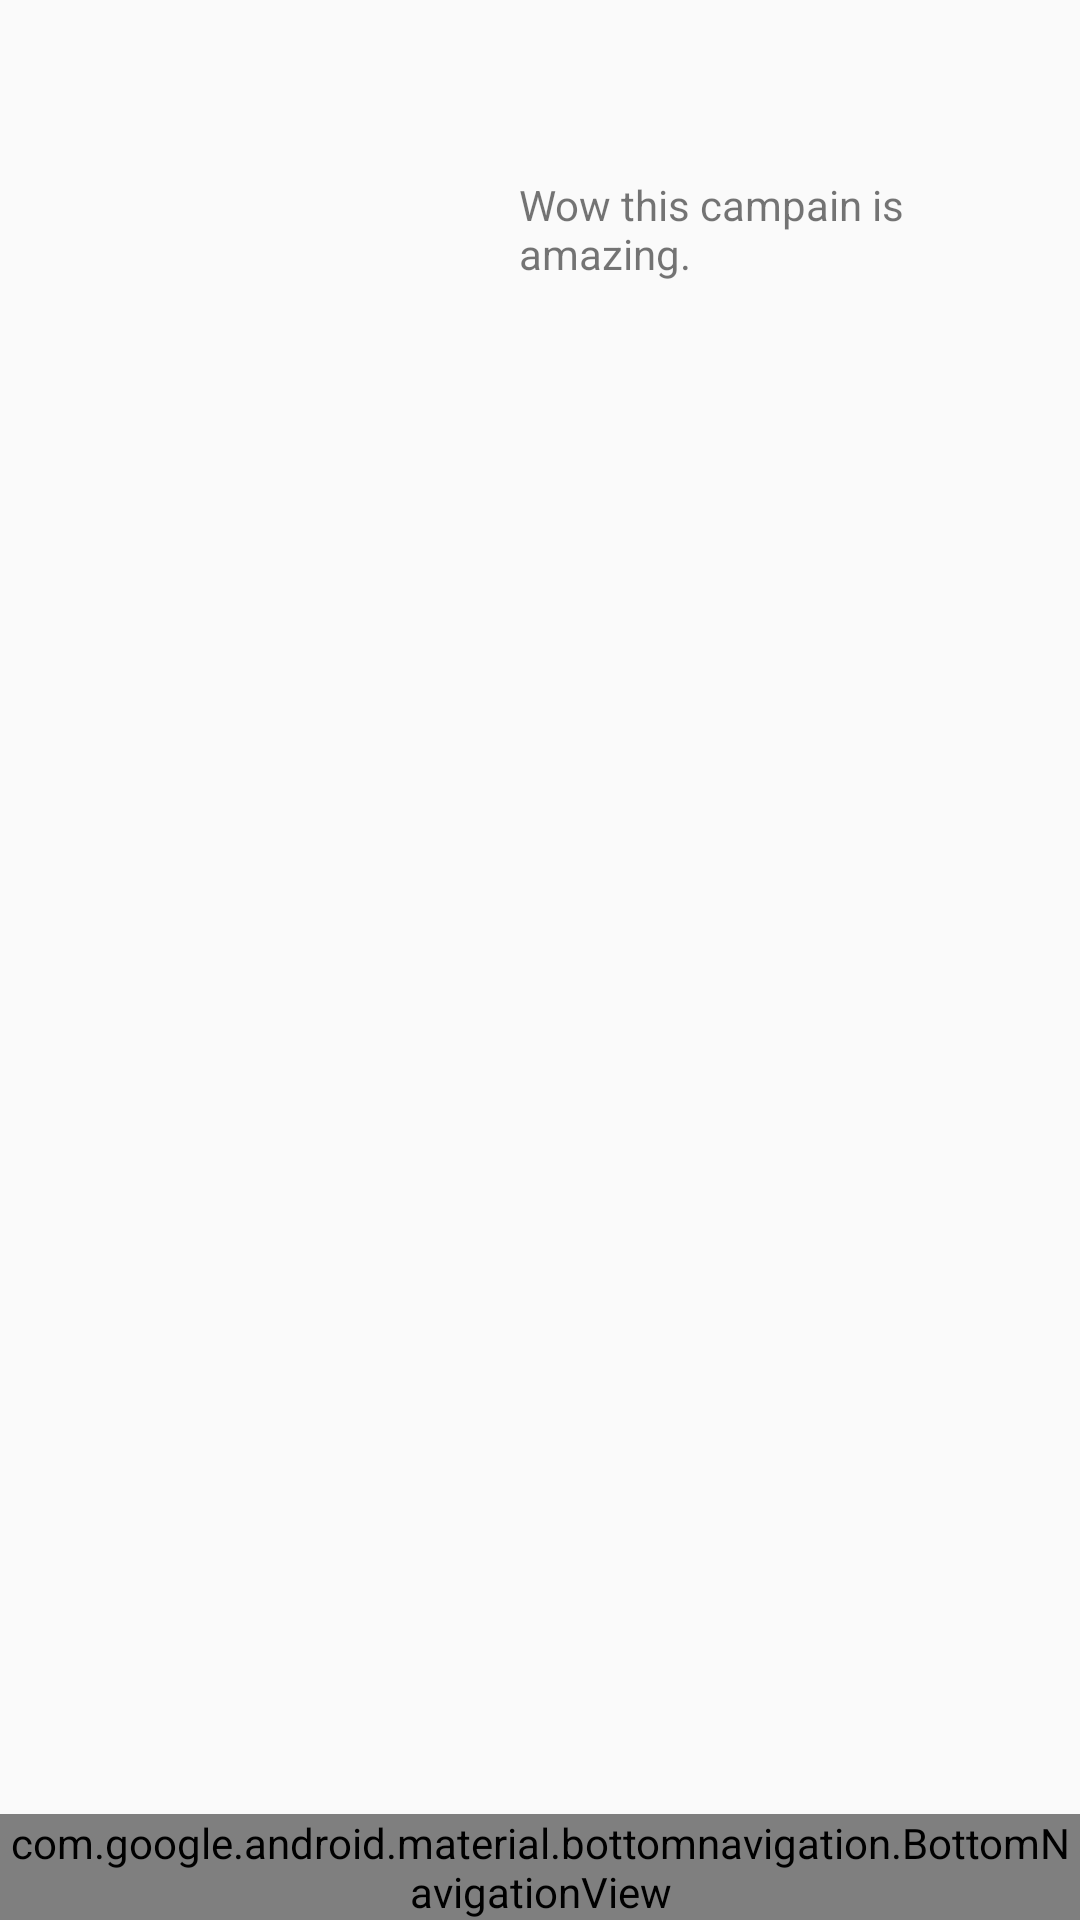

This screen was rendered from an Android layout file. Write that file and the resources it references.
<!-- AndroidManifest.xml: application theme AppTheme -->
<!-- res/layout/activity_notifications.xml -->
<?xml version="1.0" encoding="utf-8"?>
<android.support.constraint.ConstraintLayout xmlns:android="http://schemas.android.com/apk/res/android"
    xmlns:app="http://schemas.android.com/apk/res-auto"
    xmlns:tools="http://schemas.android.com/tools"
    android:id="@+id/container"
    android:layout_width="match_parent"
    android:layout_height="match_parent"
    tools:context=".Notifications">

    <TextView
        android:id="@+id/campainInfo"
        android:layout_width="164dp"
        android:layout_height="80dp"
        android:layout_marginStart="8dp"
        android:layout_marginTop="8dp"
        android:layout_marginEnd="8dp"
        android:layout_marginBottom="8dp"
        android:text="Wow this campain is amazing."
        app:layout_constraintBottom_toBottomOf="parent"
        app:layout_constraintEnd_toEndOf="parent"
        app:layout_constraintHorizontal_bias="0.916"
        app:layout_constraintStart_toStartOf="parent"
        app:layout_constraintTop_toTopOf="parent"
        app:layout_constraintVertical_bias="0.093" />

    <ImageView
        android:id="@+id/campaignImage2"
        android:layout_width="171dp"
        android:layout_height="132dp"
        android:layout_marginStart="8dp"
        android:layout_marginTop="8dp"
        android:layout_marginEnd="8dp"
        android:layout_marginBottom="8dp"
        app:layout_constraintBottom_toBottomOf="parent"
        app:layout_constraintEnd_toEndOf="parent"
        app:layout_constraintHorizontal_bias="0.035"
        app:layout_constraintStart_toStartOf="parent"
        app:layout_constraintTop_toTopOf="parent"
        app:layout_constraintVertical_bias="0.022"
        tools:srcCompat="@tools:sample/avatars[3]" />

    <android.support.design.widget.BottomNavigationView
        android:id="@+id/navigation"
        android:layout_width="0dp"
        android:layout_height="wrap_content"
        android:layout_marginStart="0dp"
        android:layout_marginEnd="0dp"
        android:background="?android:attr/windowBackground"
        app:layout_constraintBottom_toBottomOf="parent"
        app:layout_constraintLeft_toLeftOf="parent"
        app:layout_constraintRight_toRightOf="parent"
        app:menu="@menu/navigation" />

</android.support.constraint.ConstraintLayout>
<!-- resources referenced by this layout -->
<resources>
  <style name="AppTheme" parent="Theme.AppCompat.Light.DarkActionBar">
          
          <item name="colorPrimary">@color/colorPrimary</item>
          <item name="colorPrimaryDark">@color/colorPrimaryDark</item>
          <item name="colorAccent">@color/colorAccent</item>
      </style>
  <color name="colorPrimary">#eb2121</color>
  <color name="colorPrimaryDark">#670d0d</color>
  <color name="colorAccent">#570000</color>
</resources>
